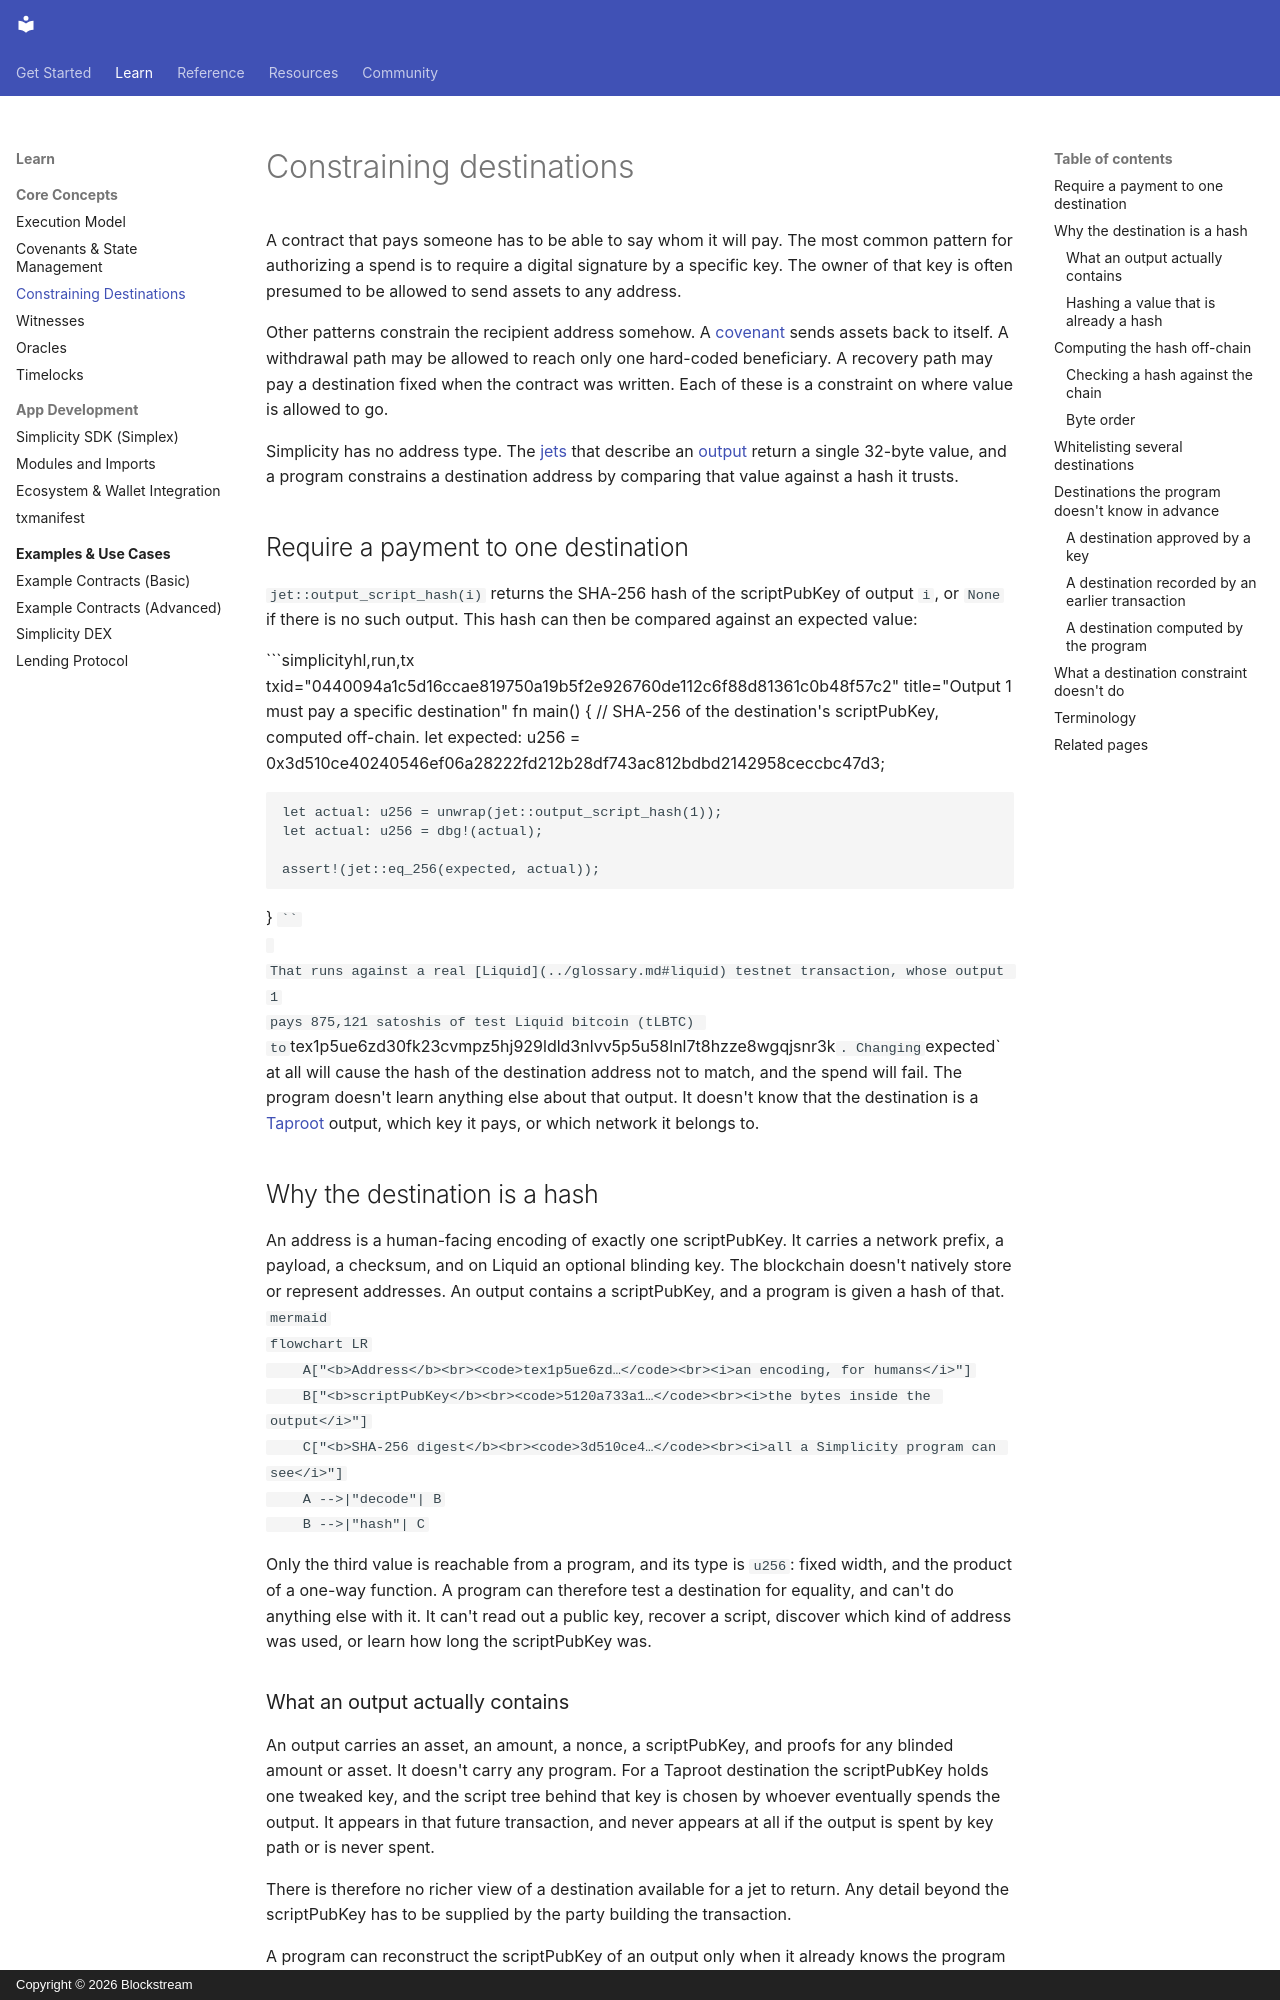

repository: BlockstreamResearch/simplicity-lang-org · page: documentation/destinations/index.html · generator: mkdocs · copyright: Copyright © 2026 Blockstream

---
title: Constraining destinations
description: How a Simplicity program requires that a payment reaches a specific on-chain address, using the scriptPubKey hash returned by `jet::output_script_hash`.
---

# Constraining destinations

A contract that pays someone has to be able to say whom it will pay.
The most common pattern for authorizing a spend is to require a digital
signature by a specific key. The owner of that key is often presumed to
be allowed to send assets to any address.

Other patterns constrain the recipient address somehow. A
[covenant](../glossary.md#covenant) sends assets back to itself. A
withdrawal path may be allowed to reach only one hard-coded beneficiary.
A recovery path may pay a destination fixed when the contract was
written. Each of these is a constraint on where value is allowed to go.

Simplicity has no address type. The [jets](../glossary.md#jet) that
describe an [output](../glossary.md#output) return a single 32-byte
value, and a program constrains a destination address by comparing that
value against a hash it trusts.

## Require a payment to one destination

`jet::output_script_hash(i)` returns the SHA-256 hash of the scriptPubKey of output `i`, or
`None` if there is no such output. This hash can then be compared against an expected value:

```simplicityhl,run,tx txid="0440094a1c5d16ccae819750a19b5f2e926760de112c6f88d81361c0b48f57c2" title="Output 1 must pay a specific destination"
fn main() {
    // SHA-256 of the destination's scriptPubKey, computed off-chain.
    let expected: u256 = 0x3d510ce40240546ef06a28222fd212b28df743ac812bdbd2142958ceccbc47d3;

    let actual: u256 = unwrap(jet::output_script_hash(1));
    let actual: u256 = dbg!(actual);

    assert!(jet::eq_256(expected, actual));
}
```

That runs against a real [Liquid](../glossary.md#liquid) testnet transaction, whose output 1
pays 875,121 satoshis of test Liquid bitcoin (tLBTC) to
`tex1p5ue6zd30fk23cvmpz5hj929ldld3nlvv5p5u58lnl7t8hzze8wgqjsnr3k`. Changing `expected` at all
will cause the hash of the destination address not to match, and the spend will fail.

The program doesn't learn anything else about that output. It doesn't know that the destination is a
[Taproot](../glossary.md#taproot) output, which key it pays, or which network it belongs to.

## Why the destination is a hash

An address is a human-facing encoding of exactly one scriptPubKey. It carries a network prefix,
a payload, a checksum, and on Liquid an optional blinding key. The blockchain doesn't natively
store or represent addresses. An output contains a scriptPubKey, and
a program is given a hash of that.

```mermaid
flowchart LR
    A["<b>Address</b><br><code>tex1p5ue6zd…</code><br><i>an encoding, for humans</i>"]
    B["<b>scriptPubKey</b><br><code>5120a733a1…</code><br><i>the bytes inside the output</i>"]
    C["<b>SHA-256 digest</b><br><code>3d510ce4…</code><br><i>all a Simplicity program can see</i>"]
    A -->|"decode"| B
    B -->|"hash"| C
```

Only the third value is reachable from a program, and its type is `u256`: fixed width, and the
product of a one-way function. A program can therefore test a destination for equality, and
can't do anything else with it. It can't read out a public key, recover a script, discover which
kind of address was used, or learn how long the scriptPubKey was.

### What an output actually contains

An output carries an asset, an amount, a nonce, a scriptPubKey, and proofs for any blinded
amount or asset. It doesn't carry any program. For a Taproot destination the
scriptPubKey holds one tweaked key, and the script tree behind that key is chosen by whoever
eventually spends the output. It appears in that future transaction, and never appears at all
if the output is spent by key path or is never spent.

There is therefore no richer view of a destination available for a jet to return. Any detail
beyond the scriptPubKey has to be supplied by the party building the transaction.

A program can reconstruct the scriptPubKey of an output only when it already knows the program
behind it, which in practice almost always means a copy of itself. See
[a destination computed by the program](#a-destination-computed-by-the-program).
